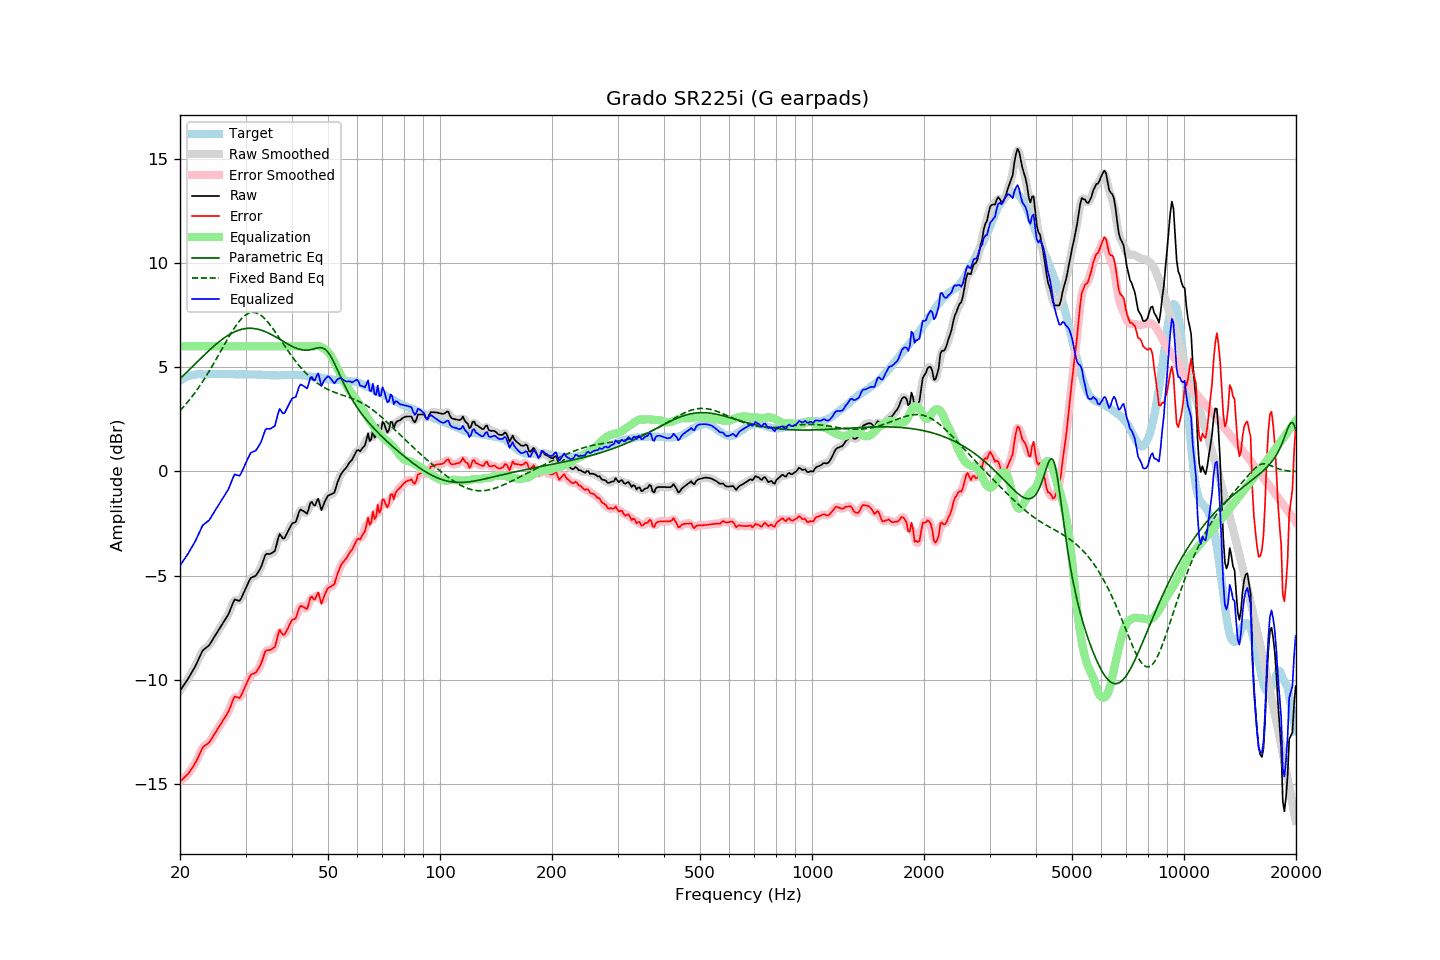

The file beside this chart, header and first rows:
frequency, raw, error, smoothed, error_smoothed, equalization, parametric_eq, fixed_band_eq, equalized_raw, equalized_smoothed, target
20.00, -10.52, -14.86, -10.52, -14.86, 6.00, 4.44, 2.91, -4.52, -4.52, 4.34
20.20, -10.41, -14.80, -10.41, -14.80, 6.00, 4.51, 3.00, -4.41, -4.41, 4.39
20.40, -10.29, -14.73, -10.30, -14.74, 6.00, 4.59, 3.08, -4.29, -4.30, 4.44
20.61, -10.18, -14.65, -10.18, -14.66, 6.00, 4.66, 3.17, -4.18, -4.18, 4.47
20.81, -10.06, -14.58, -10.06, -14.58, 6.00, 4.74, 3.26, -4.06, -4.06, 4.52
21.02, -9.95, -14.51, -9.94, -14.50, 6.00, 4.82, 3.35, -3.95, -3.94, 4.56
21.23, -9.81, -14.39, -9.81, -14.40, 6.00, 4.89, 3.44, -3.81, -3.81, 4.58
21.44, -9.68, -14.28, -9.68, -14.29, 6.00, 4.97, 3.54, -3.68, -3.68, 4.60
21.66, -9.55, -14.17, -9.55, -14.17, 6.00, 5.04, 3.64, -3.55, -3.55, 4.62
21.87, -9.42, -14.05, -9.41, -14.05, 6.00, 5.12, 3.74, -3.42, -3.41, 4.63
22.09, -9.27, -13.92, -9.26, -13.91, 6.00, 5.20, 3.85, -3.27, -3.26, 4.65
22.31, -9.10, -13.76, -9.10, -13.76, 6.00, 5.27, 3.95, -3.10, -3.10, 4.66
22.54, -8.93, -13.59, -8.93, -13.59, 6.00, 5.35, 4.06, -2.93, -2.93, 4.66
22.76, -8.77, -13.43, -8.76, -13.42, 6.00, 5.42, 4.18, -2.77, -2.76, 4.66
22.99, -8.60, -13.25, -8.63, -13.28, 6.00, 5.50, 4.29, -2.60, -2.63, 4.65
23.22, -8.53, -13.18, -8.53, -13.18, 6.00, 5.57, 4.41, -2.53, -2.53, 4.65
23.45, -8.47, -13.12, -8.47, -13.12, 6.00, 5.65, 4.53, -2.47, -2.47, 4.65
23.69, -8.41, -13.07, -8.41, -13.07, 6.00, 5.72, 4.66, -2.41, -2.41, 4.66
23.92, -8.35, -13.01, -8.34, -13.00, 6.00, 5.79, 4.78, -2.35, -2.34, 4.66
24.16, -8.24, -12.91, -8.23, -12.90, 6.00, 5.86, 4.91, -2.24, -2.23, 4.67
24.40, -8.11, -12.79, -8.12, -12.79, 6.00, 5.93, 5.04, -2.11, -2.12, 4.68
24.65, -7.98, -12.65, -7.98, -12.65, 6.00, 6.00, 5.18, -1.98, -1.98, 4.67
24.89, -7.86, -12.52, -7.85, -12.52, 6.00, 6.07, 5.31, -1.86, -1.85, 4.67
25.14, -7.73, -12.39, -7.73, -12.40, 6.00, 6.13, 5.45, -1.73, -1.73, 4.67
25.39, -7.61, -12.28, -7.61, -12.28, 6.00, 6.20, 5.58, -1.61, -1.61, 4.68
25.65, -7.49, -12.17, -7.49, -12.16, 6.00, 6.26, 5.72, -1.49, -1.49, 4.67
25.91, -7.37, -12.04, -7.37, -12.04, 6.00, 6.32, 5.86, -1.37, -1.37, 4.66
26.16, -7.25, -11.91, -7.25, -11.91, 6.00, 6.37, 5.99, -1.25, -1.25, 4.66
26.43, -7.12, -11.79, -7.13, -11.79, 6.00, 6.43, 6.13, -1.12, -1.13, 4.66
26.69, -7.00, -11.66, -7.00, -11.67, 6.00, 6.48, 6.27, -1.00, -1.00, 4.66
26.96, -6.87, -11.54, -6.86, -11.53, 6.00, 6.53, 6.40, -0.87, -0.86, 4.67
27.23, -6.69, -11.36, -6.69, -11.36, 6.00, 6.58, 6.53, -0.69, -0.69, 4.67
27.50, -6.49, -11.16, -6.48, -11.15, 6.00, 6.62, 6.66, -0.49, -0.48, 4.67
27.77, -6.30, -10.96, -6.30, -10.96, 6.00, 6.66, 6.78, -0.30, -0.30, 4.66
28.05, -6.14, -10.80, -6.19, -10.85, 6.00, 6.70, 6.90, -0.14, -0.19, 4.66
28.33, -6.17, -10.82, -6.17, -10.82, 6.00, 6.73, 7.01, -0.17, -0.17, 4.65
28.62, -6.19, -10.84, -6.18, -10.83, 6.00, 6.76, 7.11, -0.19, -0.18, 4.65
28.90, -6.21, -10.87, -6.18, -10.83, 6.00, 6.78, 7.21, -0.21, -0.18, 4.66
29.19, -6.10, -10.75, -6.09, -10.74, 6.00, 6.81, 7.30, -0.10, -0.09, 4.65
29.48, -5.93, -10.59, -5.94, -10.60, 6.00, 6.83, 7.38, 0.07, 0.06, 4.66
29.78, -5.75, -10.41, -5.76, -10.42, 6.00, 6.84, 7.45, 0.25, 0.24, 4.65
30.08, -5.58, -10.25, -5.58, -10.24, 6.00, 6.85, 7.51, 0.42, 0.42, 4.66
30.38, -5.42, -10.07, -5.41, -10.06, 6.00, 6.86, 7.56, 0.58, 0.59, 4.65
30.68, -5.26, -9.91, -5.26, -9.91, 6.00, 6.86, 7.59, 0.74, 0.74, 4.65
30.99, -5.11, -9.76, -5.14, -9.79, 6.00, 6.86, 7.61, 0.89, 0.86, 4.65
31.30, -5.07, -9.72, -5.07, -9.72, 6.00, 6.86, 7.63, 0.93, 0.93, 4.65
31.61, -5.04, -9.69, -5.04, -9.68, 6.00, 6.85, 7.62, 0.96, 0.96, 4.65
31.93, -5.01, -9.66, -4.99, -9.63, 6.00, 6.84, 7.61, 0.99, 1.01, 4.65
32.24, -4.91, -9.54, -4.91, -9.55, 6.00, 6.83, 7.59, 1.09, 1.09, 4.63
32.57, -4.78, -9.42, -4.80, -9.44, 6.00, 6.81, 7.55, 1.22, 1.20, 4.64
32.89, -4.66, -9.30, -4.64, -9.28, 6.00, 6.79, 7.50, 1.34, 1.36, 4.64
33.22, -4.47, -9.10, -4.45, -9.08, 6.00, 6.76, 7.44, 1.53, 1.55, 4.63
33.55, -4.25, -8.88, -4.24, -8.87, 6.00, 6.73, 7.38, 1.75, 1.76, 4.63
33.89, -4.02, -8.64, -4.07, -8.69, 6.00, 6.70, 7.30, 1.98, 1.93, 4.62
34.23, -3.95, -8.58, -3.97, -8.59, 6.00, 6.67, 7.22, 2.05, 2.03, 4.62
34.57, -3.96, -8.57, -3.94, -8.56, 6.00, 6.63, 7.13, 2.04, 2.06, 4.61
34.92, -3.96, -8.57, -3.94, -8.55, 6.00, 6.60, 7.03, 2.04, 2.06, 4.61
35.27, -3.92, -8.53, -3.94, -8.55, 6.00, 6.56, 6.93, 2.08, 2.06, 4.61
35.62, -3.87, -8.48, -3.89, -8.50, 6.00, 6.52, 6.82, 2.13, 2.11, 4.61
35.97, -3.82, -8.42, -3.75, -8.36, 6.00, 6.47, 6.71, 2.18, 2.25, 4.61
... 635 more rows
